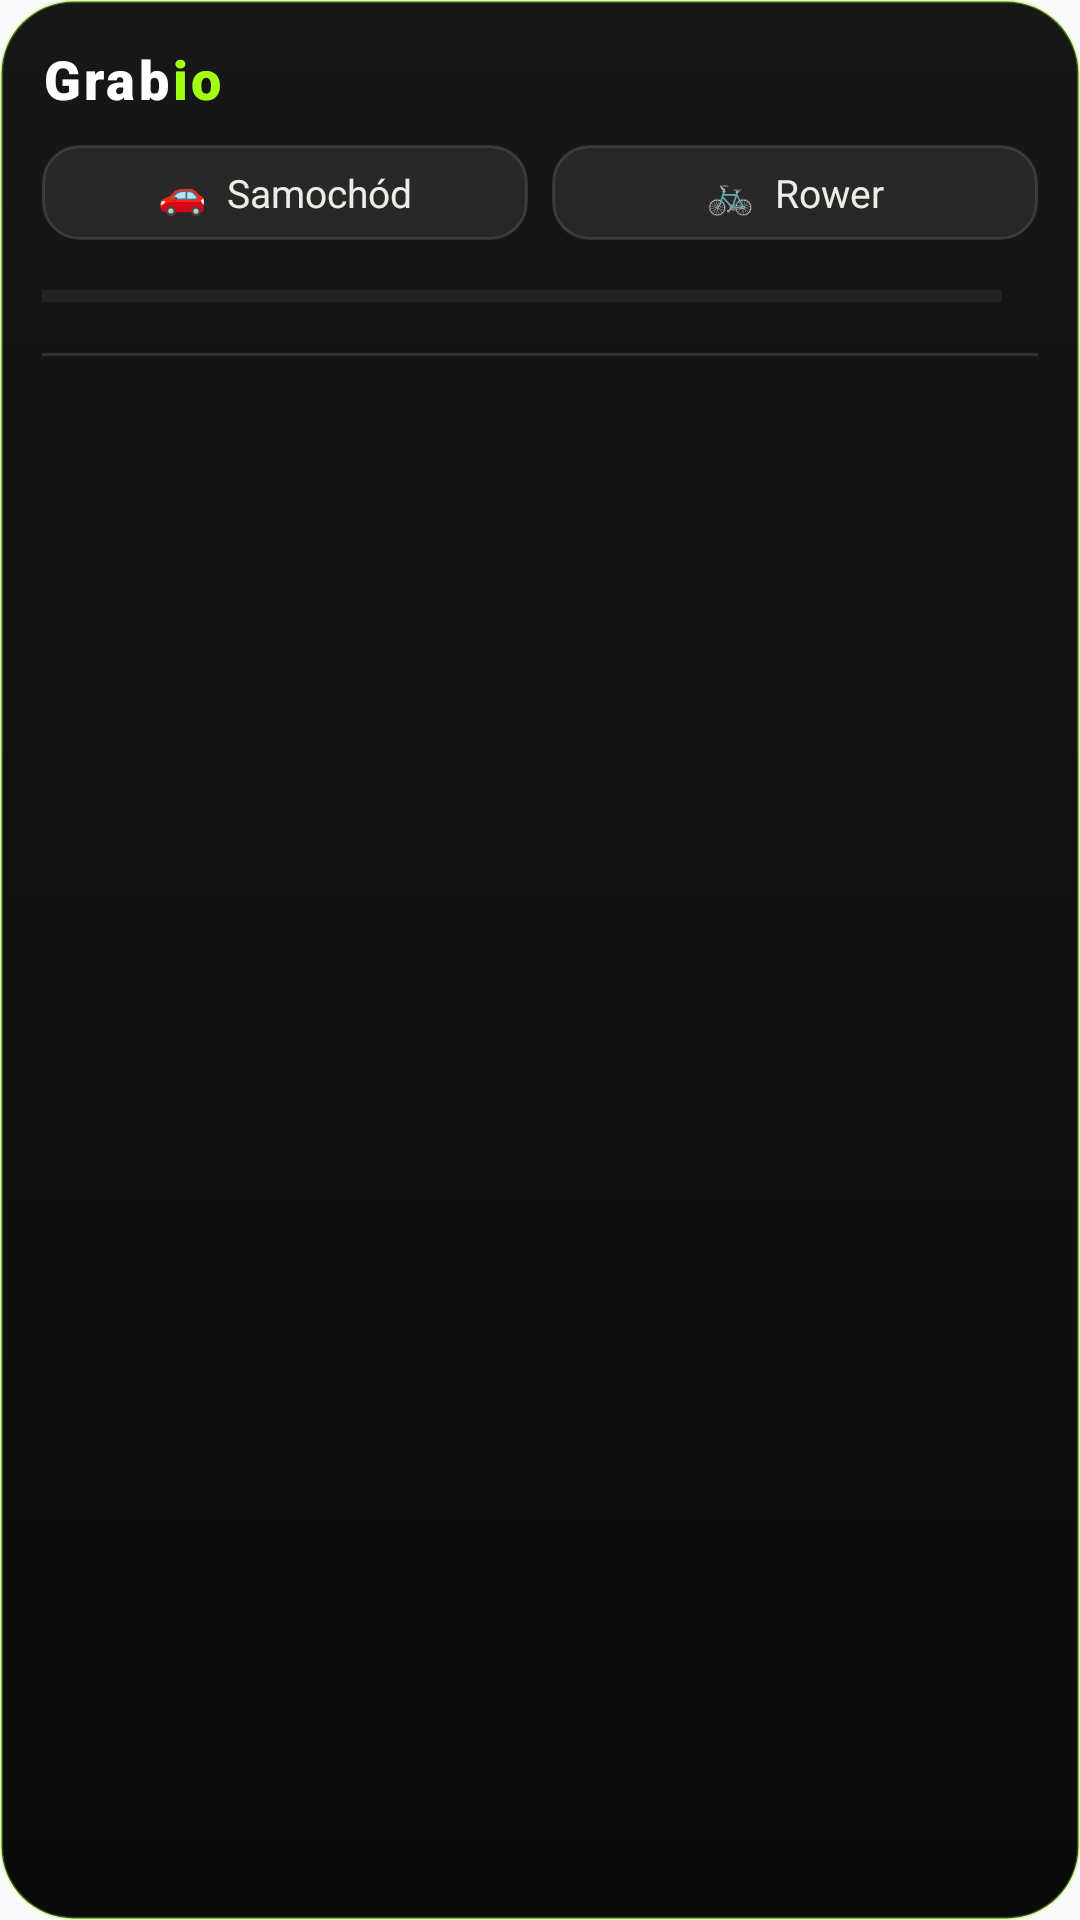

Here is an Android app screen rendered from its layout file. Give the layout XML and the strings, colors and styles it references.
<!-- AndroidManifest.xml: application theme Theme.Grabio -->
<!-- res/layout/widget_grabio.xml -->
<?xml version="1.0" encoding="utf-8"?>
<LinearLayout xmlns:android="http://schemas.android.com/apk/res/android"
    android:layout_width="match_parent"
    android:layout_height="match_parent"
    android:orientation="vertical"
    android:background="@drawable/widget_bg"
    android:padding="14dp">

    <LinearLayout
        android:id="@+id/widget_header"
        android:layout_width="match_parent"
        android:layout_height="wrap_content"
        android:orientation="horizontal"
        android:gravity="center_vertical">

        
        <TextView
            android:id="@+id/widget_title"
            android:layout_width="wrap_content"
            android:layout_height="wrap_content"
            android:text="Grab"
            android:textColor="#FFFFFF"
            android:fontFamily="sans-serif-black"
            android:letterSpacing="0.06"
            android:textSize="18sp" />

        <TextView
            android:id="@+id/widget_title_io"
            android:layout_width="wrap_content"
            android:layout_height="wrap_content"
            android:text="io"
            android:textColor="#A3FF12"
            android:fontFamily="sans-serif-black"
            android:letterSpacing="0.06"
            android:textSize="18sp" />

        <TextView
            android:id="@+id/widget_day"
            android:layout_width="0dp"
            android:layout_height="wrap_content"
            android:layout_weight="1"
            android:gravity="end"
            android:text=""
            android:textColor="#A3FF12"
            android:textSize="13sp" />
    </LinearLayout>

    
    <LinearLayout
        android:layout_width="match_parent"
        android:layout_height="wrap_content"
        android:layout_marginTop="10dp"
        android:orientation="horizontal">

        <TextView
            android:id="@+id/widget_car"
            android:layout_width="0dp"
            android:layout_height="wrap_content"
            android:layout_weight="1"
            android:background="@drawable/widget_choice_bg"
            android:gravity="center"
            android:paddingTop="7dp"
            android:paddingBottom="7dp"
            android:text="🚗  Samochód"
            android:textColor="#EDEDE6"
            android:textSize="13sp" />

        <TextView
            android:id="@+id/widget_bike"
            android:layout_width="0dp"
            android:layout_height="wrap_content"
            android:layout_weight="1"
            android:layout_marginStart="8dp"
            android:background="@drawable/widget_choice_bg"
            android:gravity="center"
            android:paddingTop="7dp"
            android:paddingBottom="7dp"
            android:text="🚲  Rower"
            android:textColor="#EDEDE6"
            android:textSize="13sp" />
    </LinearLayout>

    <LinearLayout
        android:layout_width="match_parent"
        android:layout_height="wrap_content"
        android:layout_marginTop="10dp"
        android:orientation="horizontal"
        android:gravity="center_vertical">

        <ProgressBar
            android:id="@+id/widget_progress"
            style="?android:attr/progressBarStyleHorizontal"
            android:layout_width="0dp"
            android:layout_height="8dp"
            android:layout_weight="1"
            android:max="100"
            android:progress="0"
            android:progressTint="#A3FF12"
            android:progressBackgroundTint="#33FFFFFF" />

        <TextView
            android:id="@+id/widget_count"
            android:layout_width="wrap_content"
            android:layout_height="wrap_content"
            android:layout_marginStart="12dp"
            android:text=""
            android:textColor="#FFFFFF"
            android:textSize="13sp"
            android:textStyle="bold" />
    </LinearLayout>

    
    <TextView
        android:layout_width="match_parent"
        android:layout_height="1dp"
        android:layout_marginTop="10dp"
        android:layout_marginBottom="6dp"
        android:background="#1FFFFFFF" />

    
    <FrameLayout
        android:layout_width="match_parent"
        android:layout_height="0dp"
        android:layout_weight="1">

        <ListView
            android:id="@+id/widget_list"
            android:layout_width="match_parent"
            android:layout_height="match_parent"
            android:divider="@android:color/transparent"
            android:dividerHeight="6dp"
            android:scrollbars="none"
            android:cacheColorHint="@android:color/transparent"
            android:listSelector="@android:color/transparent" />

        <TextView
            android:id="@+id/widget_empty"
            android:layout_width="match_parent"
            android:layout_height="match_parent"
            android:gravity="center"
            android:padding="10dp"
            android:text="Wybierz, czym jedziesz 👆"
            android:textColor="#8A948A"
            android:textSize="13sp"
            android:visibility="gone" />
    </FrameLayout>

</LinearLayout>
<!-- resources referenced by this layout -->
<resources>
  <!-- drawable widget_bg (drawable) -->
  <?xml version="1.0" encoding="utf-8"?>
  <shape xmlns:android="http://schemas.android.com/apk/res/android"
      android:shape="rectangle">
      <gradient
          android:angle="270"
          android:startColor="#FF171717"
          android:centerColor="#FF101010"
          android:endColor="#FF0A0A0A"
          android:type="linear" />
      <corners android:radius="24dp" />
      <stroke
          android:width="1dp"
          android:color="#4DA3FF12" />
  </shape>
  <!-- drawable widget_choice_bg (drawable) -->
  <?xml version="1.0" encoding="utf-8"?>
  <shape xmlns:android="http://schemas.android.com/apk/res/android"
      android:shape="rectangle">
      <solid android:color="#14FFFFFF" />
      <corners android:radius="12dp" />
      <stroke
          android:width="1dp"
          android:color="#1FFFFFFF" />
  </shape>
  <style name="Theme.Grabio" parent="android:Theme.Material.Light.NoActionBar">
          <item name="android:statusBarColor">@android:color/transparent</item>
          <item name="android:windowLightStatusBar">true</item>
      </style>
</resources>
